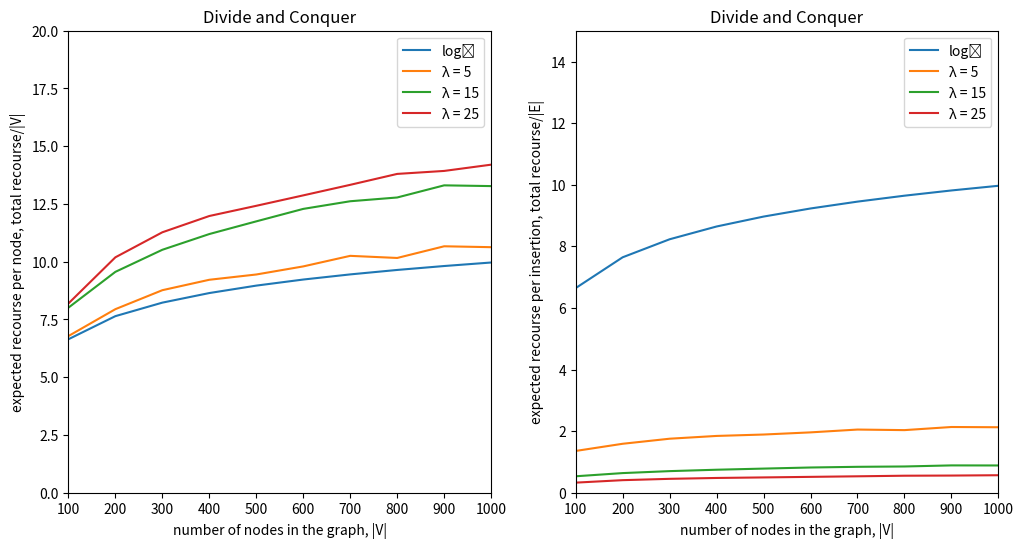

Source code (Python):
import matplotlib.pyplot as plt
import matplotlib
import math
import random
import numpy as np

def wacky_log(n,k):
    A = [0]*n
    d = k
    for i in range(n):
        A[i] = d*(i+1)*(math.log(d*(i+1)) + random.uniform(-0.1,0.1))
    return A

n = 10
k = 100

T = n*k

X = [100, 200, 300, 400, 500, 600, 700, 800, 900, 1000]

# λ = 5
SA1_5 = [360.27, 881.2, 1460.54, 2126.03, 2862.99, 3535.49, 4385.2, 5154.57, 5907.63, 6710.69]
SA2_5 = [254.92, 589.28, 939.19, 1298.35, 1693.58, 2083.22, 2504.47, 2878.45, 3269.19, 3711.24]
SD_5 = [678.16, 1589.18, 2630.19, 3687.52, 4723.55, 5878.26, 7178.09, 8130.07, 9601.55, 10629.58]

# λ = 15
SA1_15 = [449.86, 1133.56, 1950.49, 2821.58, 3756.24, 4724.57, 5796.74, 6668.41, 7928.12, 8992.79]
SA2_15 = [323.81, 748.68, 1226.05, 1721.5, 2239.96, 2767.22, 3275.39, 3810.57, 4372.5, 4895.31]
SD_15 = [801.07, 1912.25, 3155.12, 4479.3, 5873.68, 7372.15, 8832.65, 10224.57, 11975.69, 13273.88]

# λ = 25
SA1_25 = [478.69, 1226.04, 2060.59, 3012.84, 4058.2, 5083.71, 6186.07, 7376.69, 8509.87, 9755.65]
SA2_25 = [343.93, 813.11, 1329.13, 1857.46, 2412.14, 2979.89, 3540.63, 4148.26, 4755.42, 5330.14]
SD_25 = [819.24, 2038.17, 3382.29, 4791.66, 6210.41, 7723.29, 9329.96, 11041.10, 12537.32, 14201.55]

for i in range(n):
    SA1_5[i] = SA1_5[i]/(k*(i+1))
    SA2_5[i] = SA2_5[i]/(k*(i+1))
    SD_5[i] = SD_5[i]/(k*(i+1))

    SA1_15[i] = SA1_15[i]/(k*(i+1))
    SA2_15[i] = SA2_15[i]/(k*(i+1))
    SD_15[i] = SD_15[i]/(k*(i+1))

    SA1_25[i] = SA1_25[i]/(k*(i+1))
    SA2_25[i] = SA2_25[i]/(k*(i+1))
    SD_25[i] = SD_25[i]/(k*(i+1))

fig, (ax1, ax2) = plt.subplots(1, 2, figsize=(12,6))

# # ONE WAY
# ax1.set_title('One-Way Search')
# ax1.set_ylabel('expected recourse per node, total recourse/|V|')
# ax1.set_xlabel('number of nodes in the graph, |V|')
# ax1.set(xlim=(k, T), ylim=(0, 20))
# ax1.plot(X, np.log2(X), label="log₂")
#
# ax1.plot(X, SA1_5, label="λ = 5")
# ax1.plot(X, SA1_15, label="λ = 15")
# ax1.plot(X, SA1_25, label="λ = 25")
#
# ax1.legend()
#
# # TWO WAY
# ax2.set_title('Two-Way Search')
# ax2.set_ylabel('expected recourse per node, total recourse/|V|')
# ax2.set_xlabel('number of nodes in the graph, |V|')
# ax2.set(xlim=(k, T), ylim=(0, 20))
# ax2.plot(X, np.log2(X), label="log₂")
#
# ax2.plot(X, SA2_5, label="λ = 5")
# ax2.plot(X, SA2_15, label="λ = 15")
# ax2.plot(X, SA2_25, label="λ = 25")
#
# ax2.legend()

# DNC
ax1.set_title('Divide and Conquer')
ax1.set_ylabel('expected recourse per node, total recourse/|V|')
ax1.set_xlabel('number of nodes in the graph, |V|')
ax1.set(xlim=(k, T), ylim=(0, 20))
ax1.plot(X, np.log2(X), label="log₂")

ax1.plot(X, SD_5, label="λ = 5")
ax1.plot(X, SD_15, label="λ = 15")
ax1.plot(X, SD_25, label="λ = 25")

ax1.legend()

# DNC2
for i in range(n):
    SD_5[i] = SD_5[i]/5
    SD_15[i] = SD_15[i]/15
    SD_25[i] = SD_25[i]/25

ax2.set_title('Divide and Conquer')
ax2.set_ylabel('expected recourse per insertion, total recourse/|E|')
ax2.set_xlabel('number of nodes in the graph, |V|')
ax2.set(xlim=(k, T), ylim=(0, 15))
ax2.plot(X, np.log2(X), label="log₂")

ax2.plot(X, SD_5, label="λ = 5")
ax2.plot(X, SD_15, label="λ = 15")
ax2.plot(X, SD_25, label="λ = 25")

ax2.legend()

plt.show()

# plt.clf()
# x = np.linspace(0, 1, 101)
# y1 = np.sin(x * np.pi / 2)
# y2 = np.cos(x * np.pi / 2)
# plt.plot(x, y1, label='sin')
# plt.plot(x, y2, label='cos')
# plt.legend()
# plt.show()
